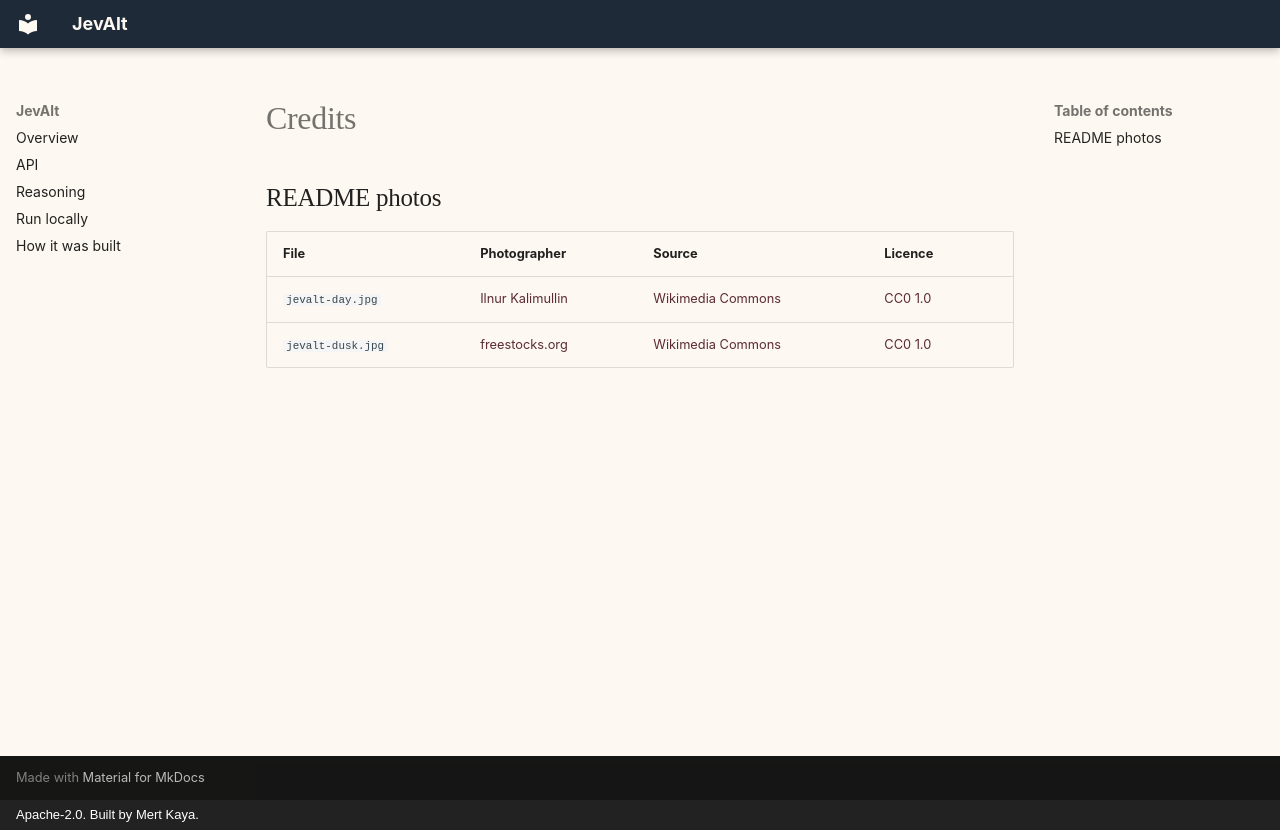

repository: mertkayacs/jevalt · page: assets/readme/CREDITS/index.html · generator: mkdocs · copyright: Apache-2.0. Built by Mert Kaya.

# Credits

<!-- readme-brand photos:start -->
## README photos

| File | Photographer | Source | Licence |
|---|---|---|---|
| `jevalt-day.jpg` | [Ilnur Kalimullin](https://unsplash.com/@kalimullin) | [Wikimedia Commons](https://commons.wikimedia.org/wiki/File:Seascape_and_red_sky_at_dawn-or-dusk_(Unsplash).jpg) | [CC0 1.0](https://creativecommons.org/publicdomain/zero/1.0/) |
| `jevalt-dusk.jpg` | [freestocks.org](https://unsplash.com/@freestocks) | [Wikimedia Commons](https://commons.wikimedia.org/wiki/File:Forest_under_red_sky_(Unsplash).jpg) | [CC0 1.0](https://creativecommons.org/publicdomain/zero/1.0/) |

<!-- readme-brand photos:end -->
